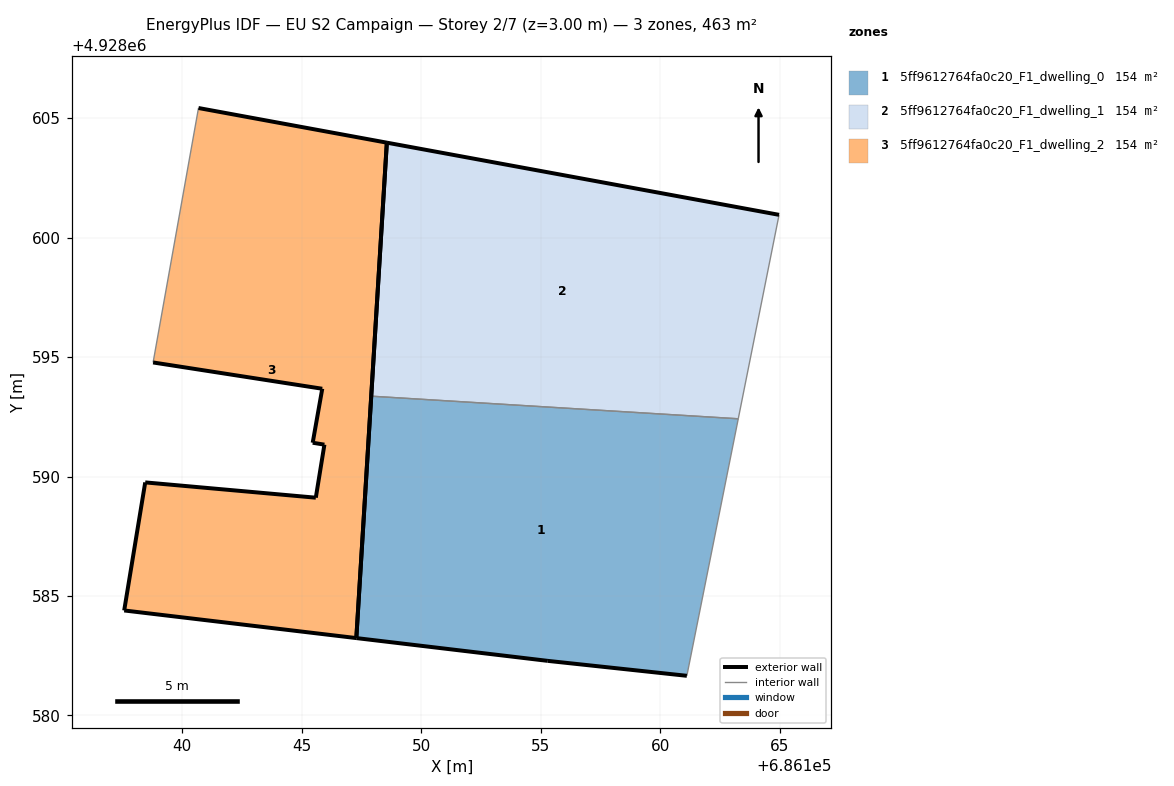
=== STOREY PLAN SPEC (per zone: floor XY polygon, exterior-wall plan segments, windows/doors) ===
zone 1: 5ff9612764fa0c20_F1_dwelling_0  (154.4 m²)
  floor: (686161.12, 4928581.66) (686163.27, 4928592.42) (686147.91, 4928593.37) (686147.28, 4928583.24) (686155.30, 4928582.29)
  exterior wall: (686161.12, 4928581.66) – (686155.30, 4928582.29)  [5.9 m]
  exterior wall: (686155.30, 4928582.29) – (686147.29, 4928583.24)  [8.1 m]
  exterior wall: (686147.29, 4928583.24) – (686147.91, 4928593.37)  [10.1 m]
  interior walls: 2
zone 2: 5ff9612764fa0c20_F1_dwelling_1  (154.5 m²)
  floor: (686163.27, 4928592.42) (686164.98, 4928600.96) (686148.56, 4928603.98) (686147.91, 4928593.37)
  exterior wall: (686147.91, 4928593.37) – (686148.56, 4928603.98)  [10.6 m]
  exterior wall: (686148.56, 4928603.98) – (686164.98, 4928600.96)  [16.7 m]
  interior walls: 2
zone 3: 5ff9612764fa0c20_F1_dwelling_2  (154.4 m²)
  floor: (686147.28, 4928583.24) (686148.56, 4928603.98) (686140.68, 4928605.43) (686138.78, 4928594.78) (686145.86, 4928593.68) (686145.46, 4928591.42) (686145.95, 4928591.34) (686145.59, 4928589.12) (686138.45, 4928589.76) (686137.57, 4928584.40)
  exterior wall: (686145.46, 4928591.42) – (686145.86, 4928593.68)  [2.3 m]
  exterior wall: (686145.86, 4928593.68) – (686138.78, 4928594.78)  [7.2 m]
  exterior wall: (686140.68, 4928605.43) – (686148.56, 4928603.98)  [8.0 m]
  exterior wall: (686148.56, 4928603.98) – (686147.29, 4928583.24)  [20.8 m]
  exterior wall: (686147.29, 4928583.24) – (686137.57, 4928584.40)  [9.8 m]
  exterior wall: (686137.57, 4928584.40) – (686138.45, 4928589.76)  [5.4 m]
  exterior wall: (686138.45, 4928589.76) – (686145.59, 4928589.12)  [7.2 m]
  exterior wall: (686145.59, 4928589.12) – (686145.95, 4928591.34)  [2.2 m]
  exterior wall: (686145.95, 4928591.34) – (686145.46, 4928591.42)  [0.5 m]
  interior walls: 1

=== DERIVED (storey summary) ===
Building: EU S2 Campaign
Storey: 2 of 7  (floor level z = 3.00 m)
Storey gross floor area: 463.4 m²
Zones on this storey: 3
  - 5ff9612764fa0c20_F1_dwelling_0: floor 154.4 m²; exterior wall 24.1 m (72.2 m²); WWR 0.0%
  - 5ff9612764fa0c20_F1_dwelling_1: floor 154.5 m²; exterior wall 27.3 m (82.0 m²); WWR 0.0%
  - 5ff9612764fa0c20_F1_dwelling_2: floor 154.4 m²; exterior wall 63.4 m (190.1 m²); WWR 0.0%
Zone adjacency (shared interzone walls):
  - 5ff9612764fa0c20_F1_dwelling_0 ↔ 5ff9612764fa0c20_F1_dwelling_1